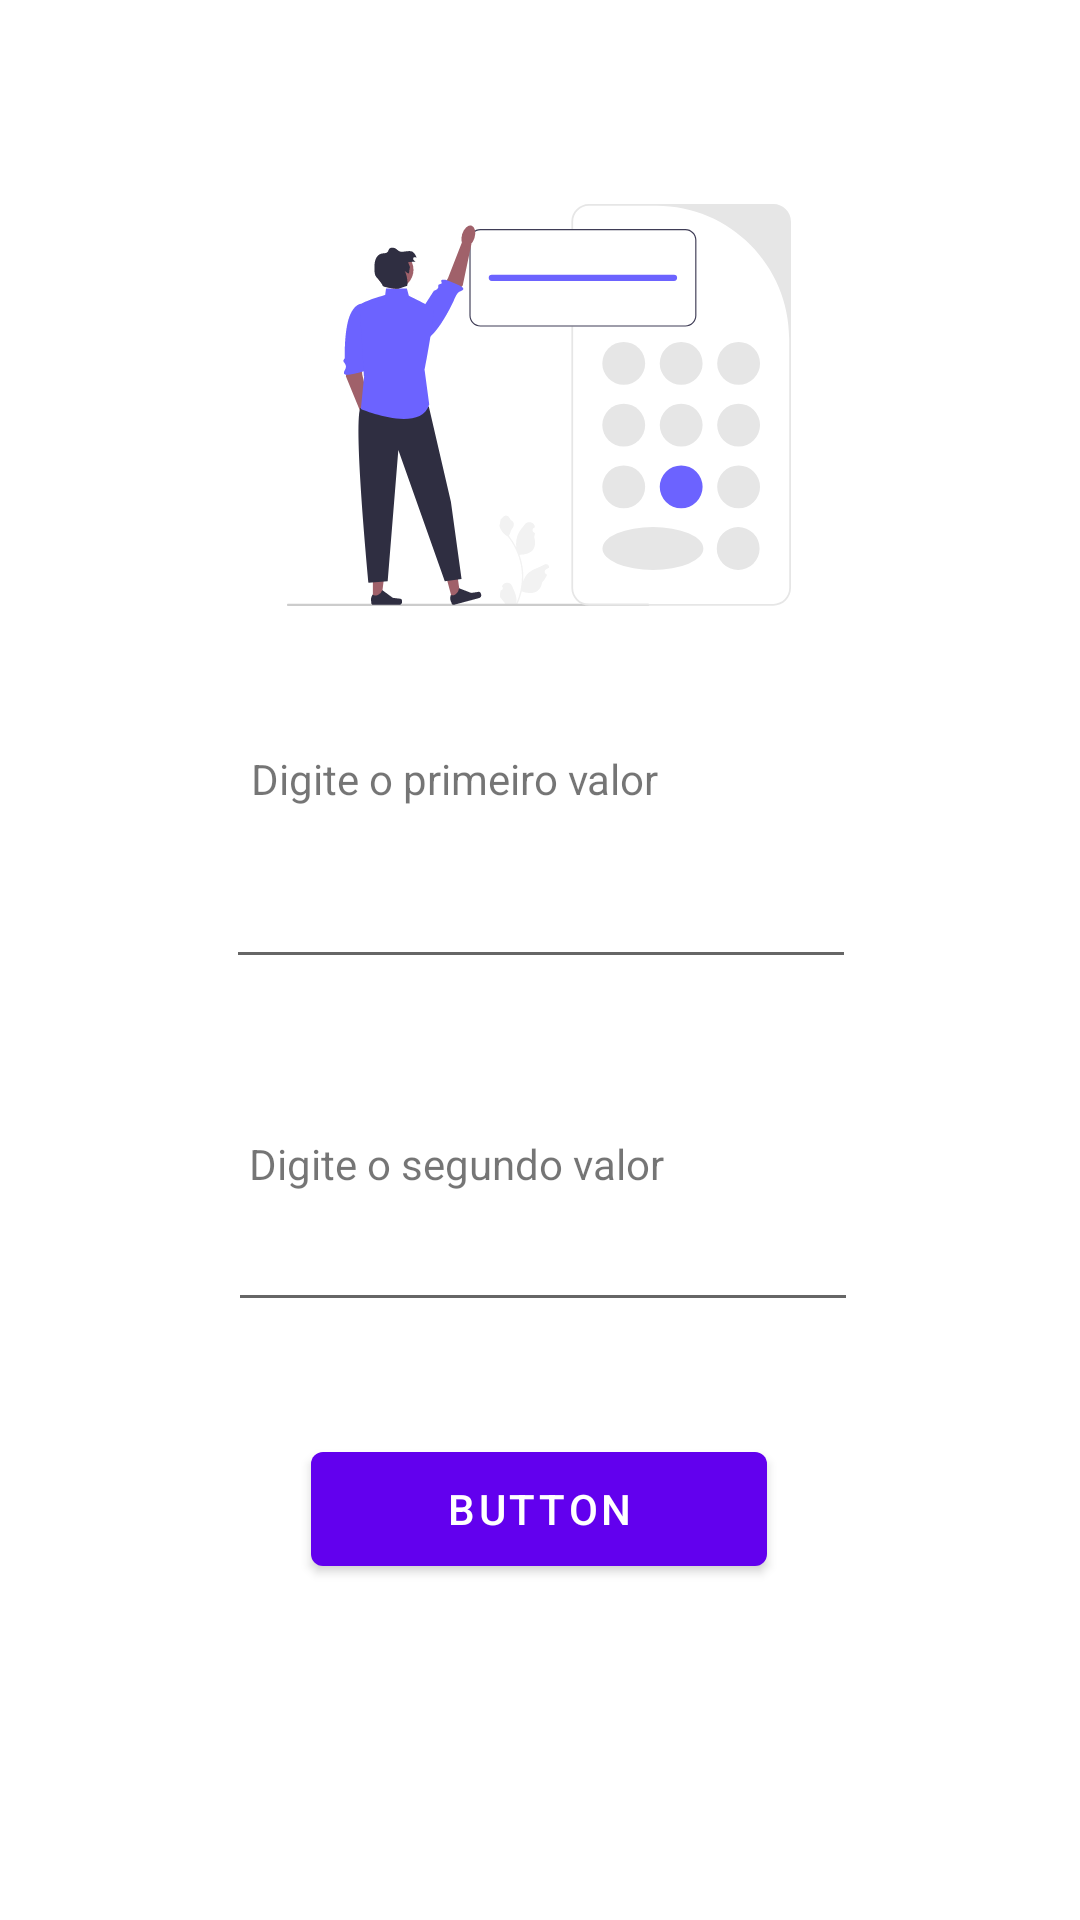

Android layout source for this screen:
<!-- AndroidManifest.xml: application theme Theme.Marciano -->
<!-- res/layout/activity_pega_valores.xml -->
<?xml version="1.0" encoding="utf-8"?>
<androidx.constraintlayout.widget.ConstraintLayout xmlns:android="http://schemas.android.com/apk/res/android"
    xmlns:app="http://schemas.android.com/apk/res-auto"
    xmlns:tools="http://schemas.android.com/tools"
    android:layout_width="match_parent"
    android:layout_height="match_parent"
    tools:context=".PegaValoresActivity">

    <EditText
        android:id="@+id/primeiroValor"
        android:layout_width="wrap_content"
        android:layout_height="wrap_content"
        android:layout_marginTop="16dp"
        android:ems="10"
        android:inputType="number"
        app:layout_constraintEnd_toEndOf="parent"
        app:layout_constraintHorizontal_bias="0.502"
        app:layout_constraintStart_toStartOf="parent"
        app:layout_constraintTop_toBottomOf="@+id/textView3" />

    <ImageView
        android:id="@+id/imageView"
        android:layout_width="200dp"
        android:layout_height="134dp"
        android:layout_marginTop="68dp"
        app:layout_constraintEnd_toEndOf="parent"
        app:layout_constraintHorizontal_bias="0.497"
        app:layout_constraintStart_toStartOf="parent"
        app:layout_constraintTop_toTopOf="parent"
        app:srcCompat="@drawable/undraw_calculator_re_alsc" />

    <EditText
        android:id="@+id/segundoValor"
        android:layout_width="wrap_content"
        android:layout_height="wrap_content"
        android:ems="10"
        android:inputType="number"
        app:layout_constraintBottom_toTopOf="@+id/btnValor"
        app:layout_constraintEnd_toEndOf="parent"
        app:layout_constraintHorizontal_bias="0.507"
        app:layout_constraintStart_toStartOf="parent"
        app:layout_constraintTop_toBottomOf="@+id/textView4"
        app:layout_constraintVertical_bias="0.055" />

    <TextView
        android:id="@+id/textView3"
        android:layout_width="wrap_content"
        android:layout_height="wrap_content"
        android:layout_marginTop="48dp"
        android:text="Digite o primeiro valor"
        app:layout_constraintEnd_toEndOf="parent"
        app:layout_constraintHorizontal_bias="0.373"
        app:layout_constraintStart_toStartOf="parent"
        app:layout_constraintTop_toBottomOf="@+id/imageView" />

    <TextView
        android:id="@+id/textView4"
        android:layout_width="wrap_content"
        android:layout_height="wrap_content"
        android:layout_marginTop="52dp"
        android:text="Digite o segundo valor"
        app:layout_constraintEnd_toEndOf="parent"
        app:layout_constraintHorizontal_bias="0.375"
        app:layout_constraintStart_toStartOf="parent"
        app:layout_constraintTop_toBottomOf="@+id/primeiroValor" />

    <Button
        android:id="@+id/btnValor"
        android:layout_width="152dp"
        android:layout_height="50dp"
        android:layout_marginBottom="112dp"
        android:text="Button"
        app:layout_constraintBottom_toBottomOf="parent"
        app:layout_constraintEnd_toEndOf="parent"
        app:layout_constraintHorizontal_bias="0.498"
        app:layout_constraintStart_toStartOf="parent" />

</androidx.constraintlayout.widget.ConstraintLayout>
<!-- resources referenced by this layout -->
<resources>
  <!-- drawable undraw_calculator_re_alsc: vector/xml drawable (drawable, 8248 chars, omitted) -->
  <style name="Theme.Marciano" parent="Theme.MaterialComponents.DayNight.DarkActionBar">
          
          <item name="colorPrimary">@color/purple_500</item>
          <item name="colorPrimaryVariant">@color/purple_700</item>
          <item name="colorOnPrimary">@color/white</item>
          
          <item name="colorSecondary">@color/teal_200</item>
          <item name="colorSecondaryVariant">@color/teal_700</item>
          <item name="colorOnSecondary">@color/black</item>
          
          <item name="android:statusBarColor">?attr/colorPrimaryVariant</item>
          
      </style>
  <!-- not gathered from this repository: default colours our renderer supplied (Android Studio template values) -->
  <color name="purple_500">#FF6200EE</color>
  <color name="purple_700">#FF3700B3</color>
  <color name="teal_200">#FF03DAC5</color>
  <color name="teal_700">#FF018786</color>
  <color name="black">#FF000000</color>
  <color name="white">#FFFFFFFF</color>
</resources>
